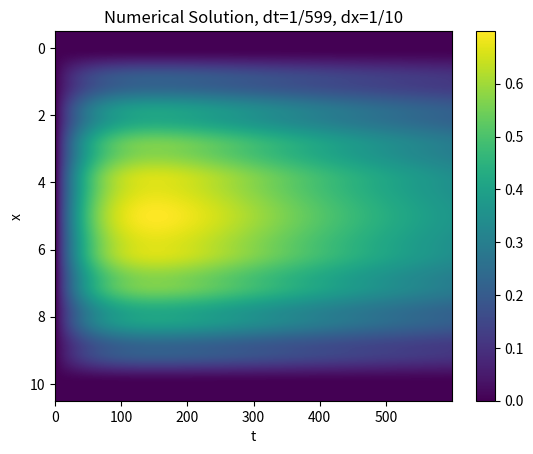
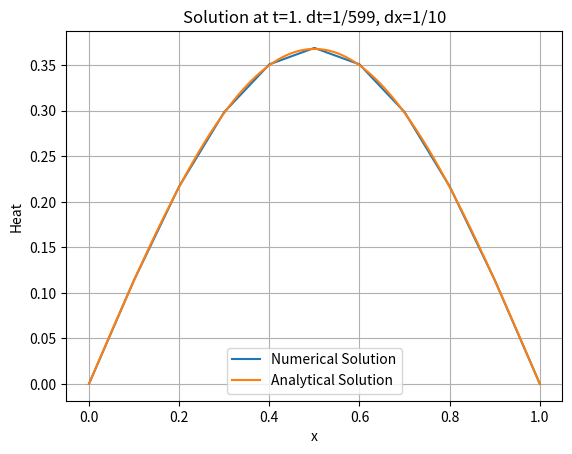

Here is the Python script that generated these plots, in order:
# Non Homogenous Heat Equation Approximation
# Uses Galerkin FEM for spacial discretization
# Forward or Backward Euler for time discretization
# Author: Henry Rossiter

import numpy as np
from math import pi, exp, cos, sin
import matplotlib
import matplotlib.pyplot as plt
import sys

# 'forward' or 'backward' Euler time discretization
time_discretization = 'forward'

# Number of t-steps
nt = 600
dt = 1/(nt-1)

# Number of x-steps
nx = 11
delx = 1/(nx-1)

# t & x mesh
t = np.linspace(0,1,nt)
x = np.linspace(0,1,nx)

# Allocate matrices
F = np.zeros((nx-1,nt))
C = np.zeros((nx-2,nt))
U = np.zeros((nx,nt))

# source function (RHS of equation)
def f(x, t):
  return ((pi**2)-1)*exp(-t)*sin(pi*x)

# Integral of f on [xi-h/2, xi+h/2]
# Uses two point Gaussian Quadrature
def evaluate_quadrature(x, h, t):
  a = x - h/2
  b = x + h/2
  x1 = -0.57735026918963
  x2 = 0.57735026918963
  return (f(((b-a)*x1+a+b)/2, t) + f(((b-a)*x2+a+b)/2, t))*(b-a)/2

# Build mass matrix
m = np.zeros((nx-2, nx-2))
for i in range(nx-2):
  m[i][i] = 4
for i in range(nx-3):
  m[i][i+1] = 1
  m[i+1][i] = 1
M = m*delx/6

# Build A matrix
a = np.zeros((nx-2, nx-2))
for i in range(nx-2):
  a[i][i] = 2
for i in range(nx-3):
  a[i][i+1] = -1
  a[i+1][i] = -1
A = a*1/delx

# Approximate F at each meshpoint
for n in range(nt):
  for i in range(1, nx-1):
    F[i,n] = evaluate_quadrature(x[i], delx, t[n])

# Discard first vector of F
F = F[1:,:]

# Perform time discretization
if time_discretization == 'forward':
  # Forward Euler time discretization
  for n in range(nt-1):
    C[:,n+1] = np.linalg.solve(M, dt*F[:,n]-dt*np.matmul(A, C[:,n]))+C[:,n]
elif time_discretization == 'backward':
  # Backward Euler time discretization
  for n in range(nt-1):
    C[:,n+1] = np.linalg.solve(dt*M+A, F[:,n+1]+dt*np.matmul(M, C[:,n]))
else:
  print('Time discretization must be either `forward` or `backward`')
  sys.exit(0)

# Solution U is C with BC's enforced
U[1:-1] = C

# Calculate exact solution on 1000x1000 mesh
exact = np.zeros((1000,1000))
tt = np.linspace(0,1,1000)
xx = np.linspace(0,1,1000)
for n in range(len(tt)):
  for i in range(len(xx)):
    exact[i,n] = exp(-tt[n])*sin(pi*xx[i])

# Heatmap of numerical solution
fig, ax = plt.subplots()
im = ax.imshow(U, aspect='auto')
ax.set(xlabel='t', ylabel='x', title='Numerical Solution, dt=1/{}, dx=1/{}'.format(nt-1, nx-1))
fig.colorbar(im)
plt.show()

# Plot of numerical and exact solutions at t=1
fig, ax = plt.subplots()
ax.plot(x, U[:,-1], label='Numerical Solution')
ax.plot(xx, exact[:,-1], label='Analytical Solution')
ax.set(xlabel='x', ylabel='Heat', title='Solution at t=1. dt=1/{}, dx=1/{}'.format(nt-1, nx-1))
ax.legend()
ax.grid()
plt.show()